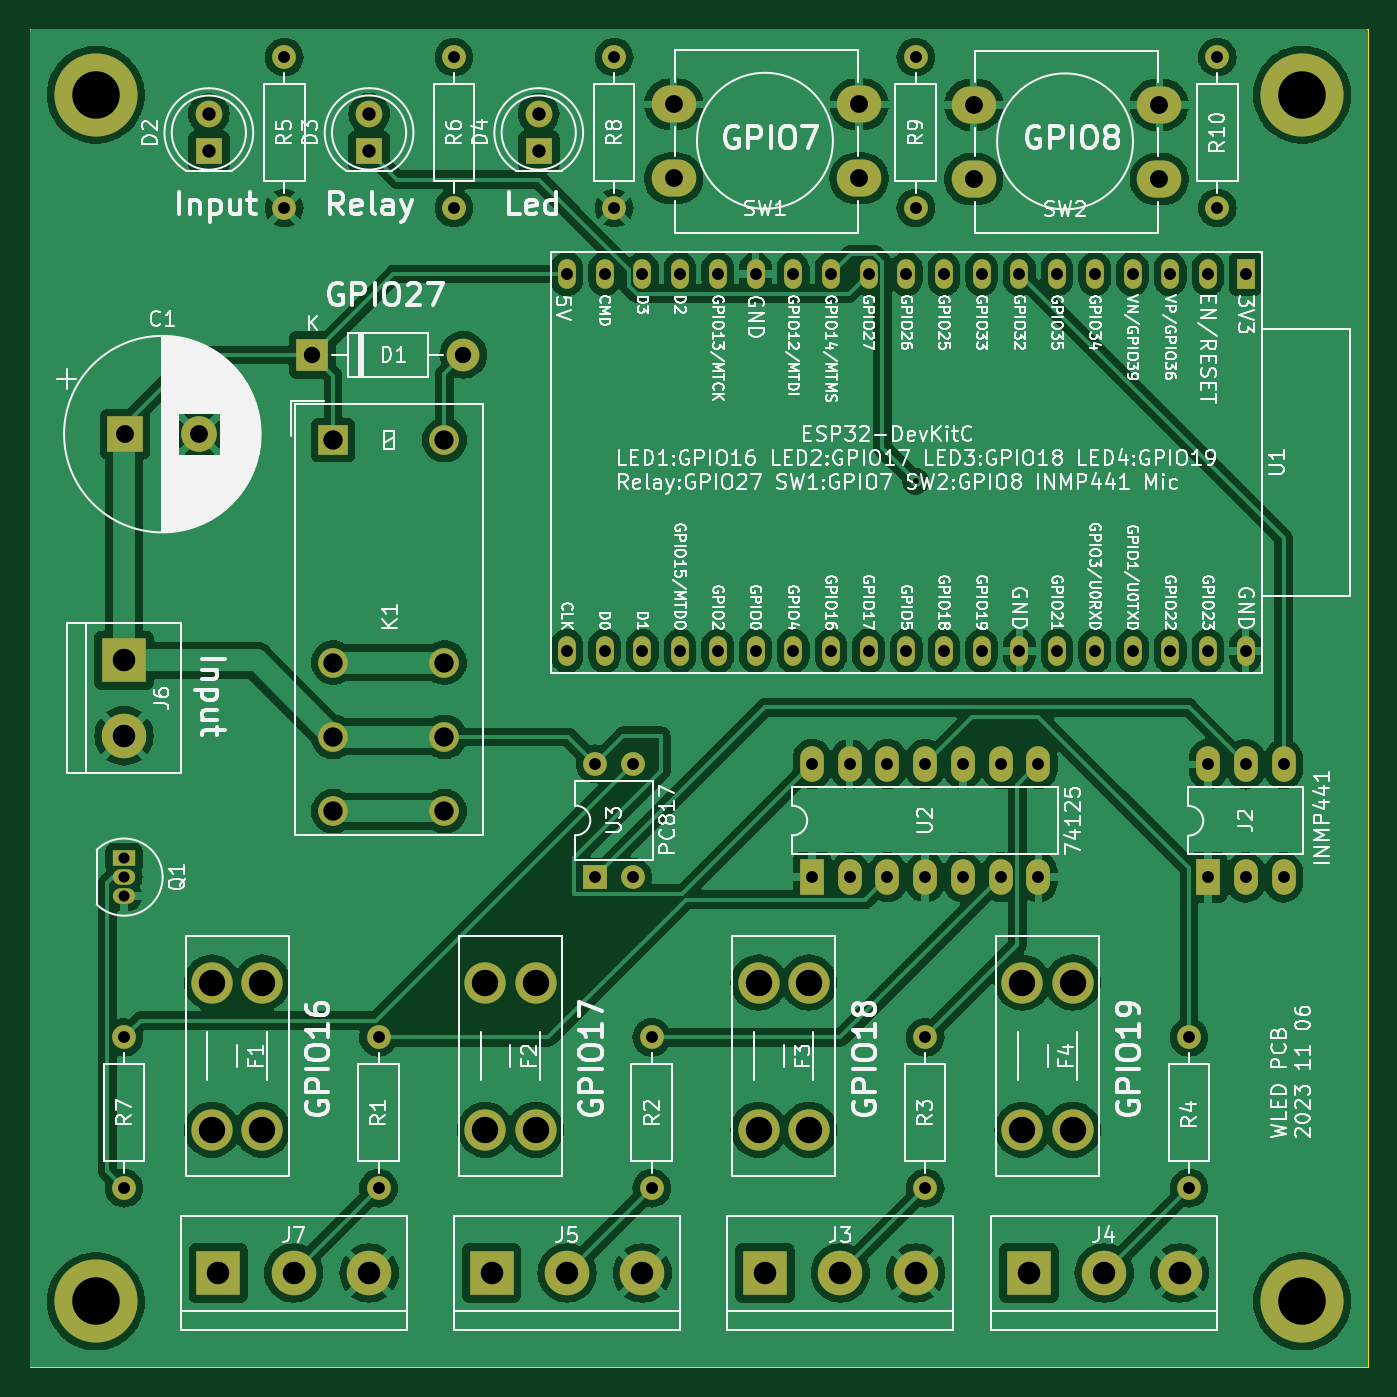
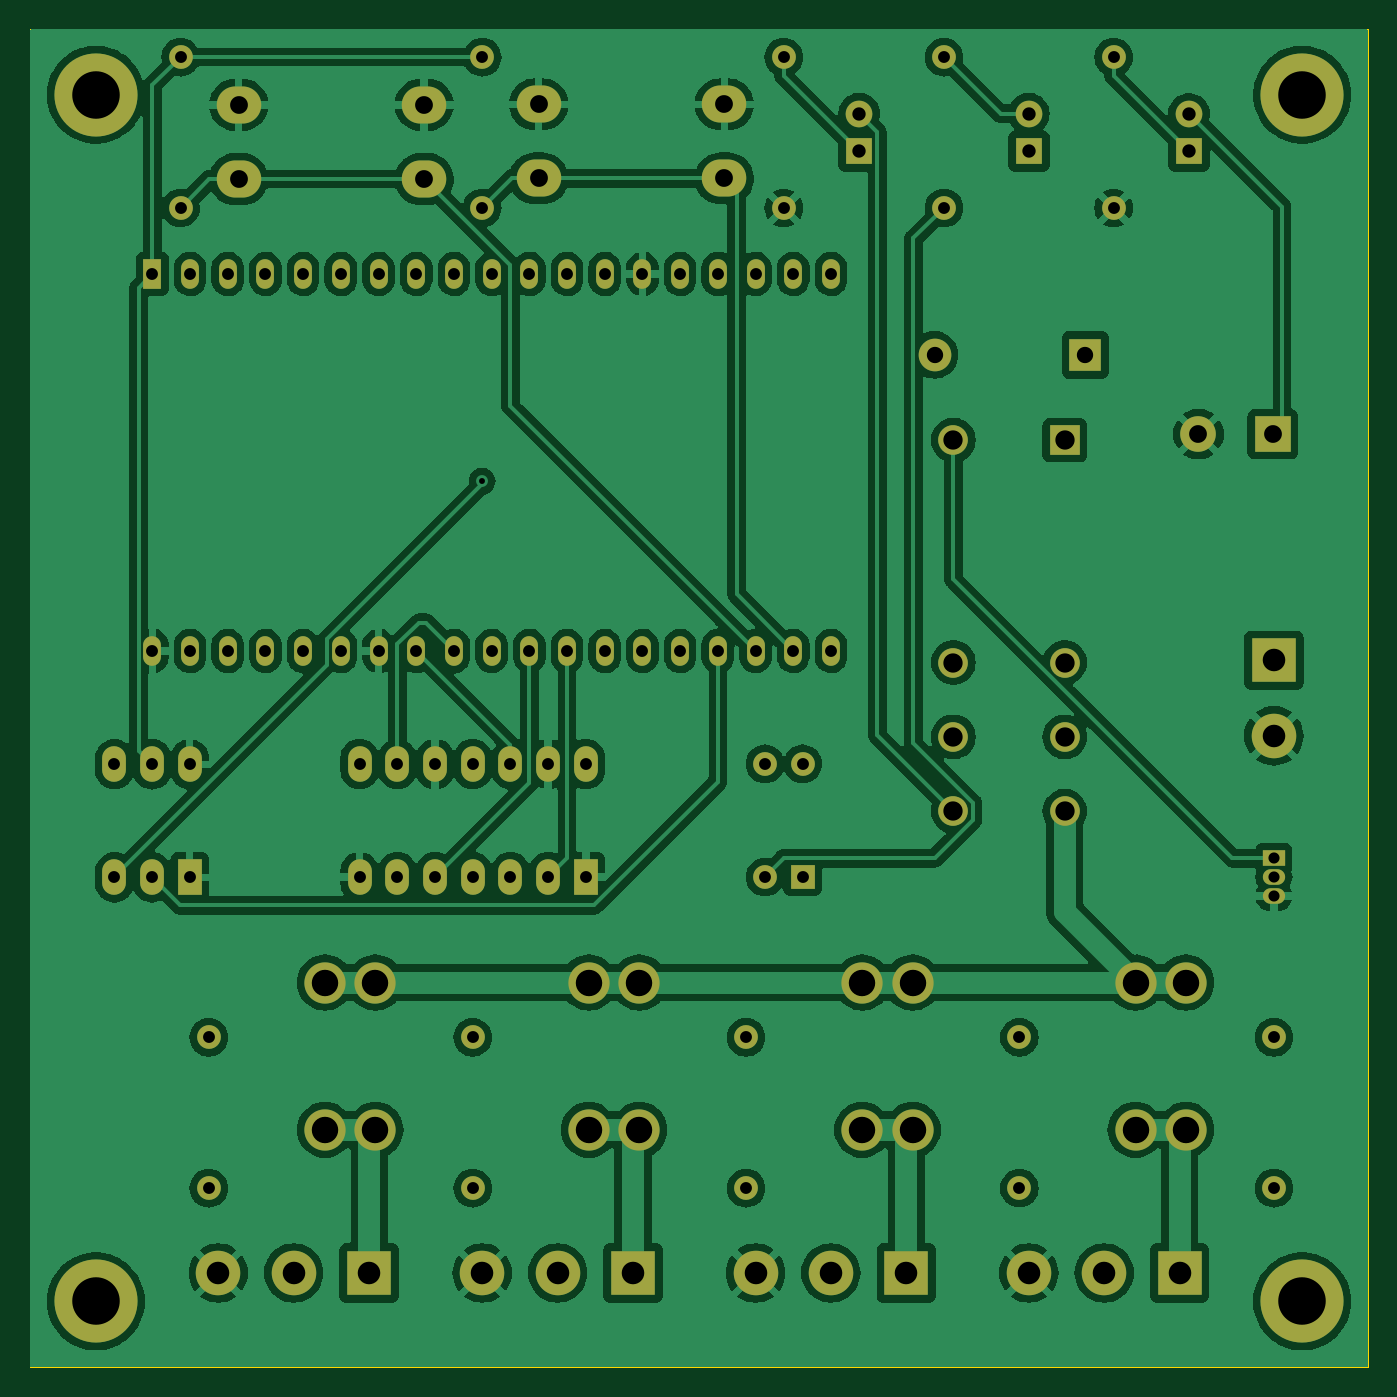
Circuit board: 10 layer files. Board 90.2 x 90.2 mm.
- bottom_copper: wled-pcb-B_Cu.gbl (247876 bytes)
- bottom_mask: wled-pcb-B_Mask.gbs (5183 bytes)
- paste: wled-pcb-B_Paste.gbp (491 bytes)
- bottom_silk: wled-pcb-B_Silkscreen.gbo (492 bytes)
- outline: wled-pcb-Edge_Cuts.gm1 (651 bytes)
- top_copper: wled-pcb-F_Cu.gtl (249203 bytes)
- top_mask: wled-pcb-F_Mask.gts (5183 bytes)
- paste: wled-pcb-F_Paste.gtp (491 bytes)
- top_silk: wled-pcb-F_Silkscreen.gto (253952 bytes)
- drill: wled-pcb-PTH.drl (2205 bytes)

=== bottom_copper: wled-pcb-B_Cu.gbl (247876 bytes, source omitted) ===
=== bottom_mask: wled-pcb-B_Mask.gbs ===
G04 #@! TF.GenerationSoftware,KiCad,Pcbnew,7.0.8+1*
G04 #@! TF.CreationDate,2023-11-06T10:27:29+00:00*
G04 #@! TF.ProjectId,wled-pcb,776c6564-2d70-4636-922e-6b696361645f,rev?*
G04 #@! TF.SameCoordinates,Original*
G04 #@! TF.FileFunction,Soldermask,Bot*
G04 #@! TF.FilePolarity,Negative*
%FSLAX46Y46*%
G04 Gerber Fmt 4.6, Leading zero omitted, Abs format (unit mm)*
G04 Created by KiCad (PCBNEW 7.0.8+1) date 2023-11-06 10:27:29*
%MOMM*%
%LPD*%
G01*
G04 APERTURE LIST*
%ADD10R,3.000000X3.000000*%
%ADD11C,3.000000*%
%ADD12R,2.200000X2.200000*%
%ADD13O,2.200000X2.200000*%
%ADD14C,1.600000*%
%ADD15O,1.600000X1.600000*%
%ADD16C,2.780000*%
%ADD17R,1.200000X2.000000*%
%ADD18O,1.200000X2.000000*%
%ADD19C,3.600000*%
%ADD20C,5.600000*%
%ADD21R,1.600000X2.400000*%
%ADD22O,1.600000X2.400000*%
%ADD23O,3.000000X2.500000*%
%ADD24R,1.800000X1.800000*%
%ADD25C,1.800000*%
%ADD26R,1.600000X1.600000*%
%ADD27C,2.000000*%
%ADD28R,2.000000X2.000000*%
%ADD29R,1.500000X1.050000*%
%ADD30O,1.500000X1.050000*%
%ADD31R,2.400000X2.400000*%
%ADD32C,2.400000*%
G04 APERTURE END LIST*
D10*
X125730000Y-137160000D03*
D11*
X130810000Y-137160000D03*
X135890000Y-137160000D03*
D12*
X113662500Y-75302500D03*
D13*
X123822500Y-75302500D03*
D14*
X154305000Y-65405000D03*
D15*
X154305000Y-55245000D03*
D14*
X136525000Y-131445000D03*
D15*
X136525000Y-121285000D03*
D16*
X147115000Y-117595000D03*
X143715000Y-117595000D03*
X147115000Y-127515000D03*
X143715000Y-127515000D03*
D17*
X176530000Y-69850000D03*
D18*
X173990000Y-69850000D03*
X171450000Y-69850000D03*
X168910000Y-69850000D03*
X166370000Y-69850000D03*
X163830000Y-69850000D03*
X161290000Y-69850000D03*
X158750000Y-69850000D03*
X156210000Y-69850000D03*
X153670000Y-69850000D03*
X151130000Y-69850000D03*
X148590000Y-69850000D03*
X146050000Y-69850000D03*
X143510000Y-69850000D03*
X140970000Y-69850000D03*
X138430000Y-69850000D03*
X135890000Y-69850000D03*
X133350000Y-69850000D03*
X130810000Y-69850000D03*
X130812720Y-95246320D03*
X133352720Y-95246320D03*
X135890000Y-95250000D03*
X138430000Y-95250000D03*
X140970000Y-95250000D03*
X143510000Y-95250000D03*
X146050000Y-95250000D03*
X148590000Y-95250000D03*
X151130000Y-95250000D03*
X153670000Y-95250000D03*
X156210000Y-95250000D03*
X158750000Y-95250000D03*
X161290000Y-95250000D03*
X163830000Y-95250000D03*
X166370000Y-95250000D03*
X168910000Y-95250000D03*
X171450000Y-95250000D03*
X173990000Y-95250000D03*
X176530000Y-95250000D03*
D10*
X144145000Y-137160000D03*
D11*
X149225000Y-137160000D03*
X154305000Y-137160000D03*
D10*
X107315000Y-137160000D03*
D11*
X112395000Y-137160000D03*
X117475000Y-137160000D03*
D14*
X123190000Y-65405000D03*
D15*
X123190000Y-55245000D03*
D19*
X180340000Y-139065000D03*
D20*
X180340000Y-139065000D03*
D21*
X174005000Y-110505000D03*
D22*
X176545000Y-110505000D03*
X179085000Y-110505000D03*
X179085000Y-102885000D03*
X176545000Y-102885000D03*
X174005000Y-102885000D03*
D21*
X147320000Y-110490000D03*
D22*
X149860000Y-110490000D03*
X152400000Y-110490000D03*
X154940000Y-110490000D03*
X157480000Y-110490000D03*
X160020000Y-110490000D03*
X162560000Y-110490000D03*
X162560000Y-102870000D03*
X160020000Y-102870000D03*
X157480000Y-102870000D03*
X154940000Y-102870000D03*
X152400000Y-102870000D03*
X149860000Y-102870000D03*
X147320000Y-102870000D03*
D19*
X99060000Y-57785000D03*
D20*
X99060000Y-57785000D03*
D10*
X100965000Y-95885000D03*
D11*
X100965000Y-100965000D03*
D14*
X174625000Y-65405000D03*
D15*
X174625000Y-55245000D03*
D23*
X150495000Y-63420000D03*
X137995000Y-63420000D03*
X150495000Y-58420000D03*
X137995000Y-58420000D03*
X170715000Y-63460000D03*
X158215000Y-63460000D03*
X170715000Y-58460000D03*
X158215000Y-58460000D03*
D16*
X110285000Y-117595000D03*
X106885000Y-117595000D03*
X110285000Y-127515000D03*
X106885000Y-127515000D03*
X164895000Y-117595000D03*
X161495000Y-117595000D03*
X164895000Y-127515000D03*
X161495000Y-127515000D03*
X128700000Y-117595000D03*
X125300000Y-117595000D03*
X128700000Y-127515000D03*
X125300000Y-127515000D03*
D14*
X154940000Y-131445000D03*
D15*
X154940000Y-121285000D03*
D14*
X100965000Y-131445000D03*
D15*
X100965000Y-121285000D03*
D24*
X106680000Y-61600000D03*
D25*
X106680000Y-59060000D03*
D26*
X132710000Y-110480000D03*
D15*
X135250000Y-110480000D03*
X135250000Y-102860000D03*
X132710000Y-102860000D03*
D14*
X133985000Y-65405000D03*
D15*
X133985000Y-55245000D03*
D24*
X128905000Y-61595000D03*
D25*
X128905000Y-59055000D03*
D27*
X115055000Y-101045000D03*
X122555000Y-101045000D03*
X115055000Y-96045000D03*
X122555000Y-96045000D03*
X115055000Y-106045000D03*
X122555000Y-106045000D03*
D28*
X115055000Y-81045000D03*
D27*
X122555000Y-81045000D03*
D29*
X100965000Y-109220000D03*
D30*
X100965000Y-110490000D03*
X100965000Y-111760000D03*
D19*
X99060000Y-139065000D03*
D20*
X99060000Y-139065000D03*
D31*
X101045000Y-80645000D03*
D32*
X106045000Y-80645000D03*
D14*
X118110000Y-131445000D03*
D15*
X118110000Y-121285000D03*
D14*
X111760000Y-65405000D03*
D15*
X111760000Y-55245000D03*
D10*
X161925000Y-137160000D03*
D11*
X167005000Y-137160000D03*
X172085000Y-137160000D03*
D19*
X180340000Y-57785000D03*
D20*
X180340000Y-57785000D03*
D24*
X117475000Y-61595000D03*
D25*
X117475000Y-59055000D03*
D14*
X172720000Y-131445000D03*
D15*
X172720000Y-121285000D03*
M02*

=== paste: wled-pcb-B_Paste.gbp ===
G04 #@! TF.GenerationSoftware,KiCad,Pcbnew,7.0.8+1*
G04 #@! TF.CreationDate,2023-11-06T10:27:28+00:00*
G04 #@! TF.ProjectId,wled-pcb,776c6564-2d70-4636-922e-6b696361645f,rev?*
G04 #@! TF.SameCoordinates,Original*
G04 #@! TF.FileFunction,Paste,Bot*
G04 #@! TF.FilePolarity,Positive*
%FSLAX46Y46*%
G04 Gerber Fmt 4.6, Leading zero omitted, Abs format (unit mm)*
G04 Created by KiCad (PCBNEW 7.0.8+1) date 2023-11-06 10:27:28*
%MOMM*%
%LPD*%
G01*
G04 APERTURE LIST*
G04 APERTURE END LIST*
M02*

=== bottom_silk: wled-pcb-B_Silkscreen.gbo ===
G04 #@! TF.GenerationSoftware,KiCad,Pcbnew,7.0.8+1*
G04 #@! TF.CreationDate,2023-11-06T10:27:29+00:00*
G04 #@! TF.ProjectId,wled-pcb,776c6564-2d70-4636-922e-6b696361645f,rev?*
G04 #@! TF.SameCoordinates,Original*
G04 #@! TF.FileFunction,Legend,Bot*
G04 #@! TF.FilePolarity,Positive*
%FSLAX46Y46*%
G04 Gerber Fmt 4.6, Leading zero omitted, Abs format (unit mm)*
G04 Created by KiCad (PCBNEW 7.0.8+1) date 2023-11-06 10:27:29*
%MOMM*%
%LPD*%
G01*
G04 APERTURE LIST*
G04 APERTURE END LIST*
M02*

=== outline: wled-pcb-Edge_Cuts.gm1 ===
G04 #@! TF.GenerationSoftware,KiCad,Pcbnew,7.0.8+1*
G04 #@! TF.CreationDate,2023-11-06T10:27:29+00:00*
G04 #@! TF.ProjectId,wled-pcb,776c6564-2d70-4636-922e-6b696361645f,rev?*
G04 #@! TF.SameCoordinates,Original*
G04 #@! TF.FileFunction,Profile,NP*
%FSLAX46Y46*%
G04 Gerber Fmt 4.6, Leading zero omitted, Abs format (unit mm)*
G04 Created by KiCad (PCBNEW 7.0.8+1) date 2023-11-06 10:27:29*
%MOMM*%
%LPD*%
G01*
G04 APERTURE LIST*
G04 #@! TA.AperFunction,Profile*
%ADD10C,0.100000*%
G04 #@! TD*
G04 APERTURE END LIST*
D10*
X94615000Y-53340000D02*
X184785000Y-53340000D01*
X184785000Y-143510000D01*
X94615000Y-143510000D01*
X94615000Y-53340000D01*
M02*

=== top_copper: wled-pcb-F_Cu.gtl (249203 bytes, source omitted) ===
=== top_mask: wled-pcb-F_Mask.gts ===
G04 #@! TF.GenerationSoftware,KiCad,Pcbnew,7.0.8+1*
G04 #@! TF.CreationDate,2023-11-06T10:27:29+00:00*
G04 #@! TF.ProjectId,wled-pcb,776c6564-2d70-4636-922e-6b696361645f,rev?*
G04 #@! TF.SameCoordinates,Original*
G04 #@! TF.FileFunction,Soldermask,Top*
G04 #@! TF.FilePolarity,Negative*
%FSLAX46Y46*%
G04 Gerber Fmt 4.6, Leading zero omitted, Abs format (unit mm)*
G04 Created by KiCad (PCBNEW 7.0.8+1) date 2023-11-06 10:27:29*
%MOMM*%
%LPD*%
G01*
G04 APERTURE LIST*
%ADD10R,3.000000X3.000000*%
%ADD11C,3.000000*%
%ADD12R,2.200000X2.200000*%
%ADD13O,2.200000X2.200000*%
%ADD14C,1.600000*%
%ADD15O,1.600000X1.600000*%
%ADD16C,2.780000*%
%ADD17R,1.200000X2.000000*%
%ADD18O,1.200000X2.000000*%
%ADD19C,3.600000*%
%ADD20C,5.600000*%
%ADD21R,1.600000X2.400000*%
%ADD22O,1.600000X2.400000*%
%ADD23O,3.000000X2.500000*%
%ADD24R,1.800000X1.800000*%
%ADD25C,1.800000*%
%ADD26R,1.600000X1.600000*%
%ADD27C,2.000000*%
%ADD28R,2.000000X2.000000*%
%ADD29R,1.500000X1.050000*%
%ADD30O,1.500000X1.050000*%
%ADD31R,2.400000X2.400000*%
%ADD32C,2.400000*%
G04 APERTURE END LIST*
D10*
X125730000Y-137160000D03*
D11*
X130810000Y-137160000D03*
X135890000Y-137160000D03*
D12*
X113662500Y-75302500D03*
D13*
X123822500Y-75302500D03*
D14*
X154305000Y-65405000D03*
D15*
X154305000Y-55245000D03*
D14*
X136525000Y-131445000D03*
D15*
X136525000Y-121285000D03*
D16*
X147115000Y-117595000D03*
X143715000Y-117595000D03*
X147115000Y-127515000D03*
X143715000Y-127515000D03*
D17*
X176530000Y-69850000D03*
D18*
X173990000Y-69850000D03*
X171450000Y-69850000D03*
X168910000Y-69850000D03*
X166370000Y-69850000D03*
X163830000Y-69850000D03*
X161290000Y-69850000D03*
X158750000Y-69850000D03*
X156210000Y-69850000D03*
X153670000Y-69850000D03*
X151130000Y-69850000D03*
X148590000Y-69850000D03*
X146050000Y-69850000D03*
X143510000Y-69850000D03*
X140970000Y-69850000D03*
X138430000Y-69850000D03*
X135890000Y-69850000D03*
X133350000Y-69850000D03*
X130810000Y-69850000D03*
X130812720Y-95246320D03*
X133352720Y-95246320D03*
X135890000Y-95250000D03*
X138430000Y-95250000D03*
X140970000Y-95250000D03*
X143510000Y-95250000D03*
X146050000Y-95250000D03*
X148590000Y-95250000D03*
X151130000Y-95250000D03*
X153670000Y-95250000D03*
X156210000Y-95250000D03*
X158750000Y-95250000D03*
X161290000Y-95250000D03*
X163830000Y-95250000D03*
X166370000Y-95250000D03*
X168910000Y-95250000D03*
X171450000Y-95250000D03*
X173990000Y-95250000D03*
X176530000Y-95250000D03*
D10*
X144145000Y-137160000D03*
D11*
X149225000Y-137160000D03*
X154305000Y-137160000D03*
D10*
X107315000Y-137160000D03*
D11*
X112395000Y-137160000D03*
X117475000Y-137160000D03*
D14*
X123190000Y-65405000D03*
D15*
X123190000Y-55245000D03*
D19*
X180340000Y-139065000D03*
D20*
X180340000Y-139065000D03*
D21*
X174005000Y-110505000D03*
D22*
X176545000Y-110505000D03*
X179085000Y-110505000D03*
X179085000Y-102885000D03*
X176545000Y-102885000D03*
X174005000Y-102885000D03*
D21*
X147320000Y-110490000D03*
D22*
X149860000Y-110490000D03*
X152400000Y-110490000D03*
X154940000Y-110490000D03*
X157480000Y-110490000D03*
X160020000Y-110490000D03*
X162560000Y-110490000D03*
X162560000Y-102870000D03*
X160020000Y-102870000D03*
X157480000Y-102870000D03*
X154940000Y-102870000D03*
X152400000Y-102870000D03*
X149860000Y-102870000D03*
X147320000Y-102870000D03*
D19*
X99060000Y-57785000D03*
D20*
X99060000Y-57785000D03*
D10*
X100965000Y-95885000D03*
D11*
X100965000Y-100965000D03*
D14*
X174625000Y-65405000D03*
D15*
X174625000Y-55245000D03*
D23*
X150495000Y-63420000D03*
X137995000Y-63420000D03*
X150495000Y-58420000D03*
X137995000Y-58420000D03*
X170715000Y-63460000D03*
X158215000Y-63460000D03*
X170715000Y-58460000D03*
X158215000Y-58460000D03*
D16*
X110285000Y-117595000D03*
X106885000Y-117595000D03*
X110285000Y-127515000D03*
X106885000Y-127515000D03*
X164895000Y-117595000D03*
X161495000Y-117595000D03*
X164895000Y-127515000D03*
X161495000Y-127515000D03*
X128700000Y-117595000D03*
X125300000Y-117595000D03*
X128700000Y-127515000D03*
X125300000Y-127515000D03*
D14*
X154940000Y-131445000D03*
D15*
X154940000Y-121285000D03*
D14*
X100965000Y-131445000D03*
D15*
X100965000Y-121285000D03*
D24*
X106680000Y-61600000D03*
D25*
X106680000Y-59060000D03*
D26*
X132710000Y-110480000D03*
D15*
X135250000Y-110480000D03*
X135250000Y-102860000D03*
X132710000Y-102860000D03*
D14*
X133985000Y-65405000D03*
D15*
X133985000Y-55245000D03*
D24*
X128905000Y-61595000D03*
D25*
X128905000Y-59055000D03*
D27*
X115055000Y-101045000D03*
X122555000Y-101045000D03*
X115055000Y-96045000D03*
X122555000Y-96045000D03*
X115055000Y-106045000D03*
X122555000Y-106045000D03*
D28*
X115055000Y-81045000D03*
D27*
X122555000Y-81045000D03*
D29*
X100965000Y-109220000D03*
D30*
X100965000Y-110490000D03*
X100965000Y-111760000D03*
D19*
X99060000Y-139065000D03*
D20*
X99060000Y-139065000D03*
D31*
X101045000Y-80645000D03*
D32*
X106045000Y-80645000D03*
D14*
X118110000Y-131445000D03*
D15*
X118110000Y-121285000D03*
D14*
X111760000Y-65405000D03*
D15*
X111760000Y-55245000D03*
D10*
X161925000Y-137160000D03*
D11*
X167005000Y-137160000D03*
X172085000Y-137160000D03*
D19*
X180340000Y-57785000D03*
D20*
X180340000Y-57785000D03*
D24*
X117475000Y-61595000D03*
D25*
X117475000Y-59055000D03*
D14*
X172720000Y-131445000D03*
D15*
X172720000Y-121285000D03*
M02*

=== paste: wled-pcb-F_Paste.gtp ===
G04 #@! TF.GenerationSoftware,KiCad,Pcbnew,7.0.8+1*
G04 #@! TF.CreationDate,2023-11-06T10:27:28+00:00*
G04 #@! TF.ProjectId,wled-pcb,776c6564-2d70-4636-922e-6b696361645f,rev?*
G04 #@! TF.SameCoordinates,Original*
G04 #@! TF.FileFunction,Paste,Top*
G04 #@! TF.FilePolarity,Positive*
%FSLAX46Y46*%
G04 Gerber Fmt 4.6, Leading zero omitted, Abs format (unit mm)*
G04 Created by KiCad (PCBNEW 7.0.8+1) date 2023-11-06 10:27:28*
%MOMM*%
%LPD*%
G01*
G04 APERTURE LIST*
G04 APERTURE END LIST*
M02*

=== top_silk: wled-pcb-F_Silkscreen.gto (253952 bytes, source omitted) ===
=== drill: wled-pcb-PTH.drl ===
M48
INCH,TZ
T1C0.0157
T2C0.0295
T3C0.0315
T4C0.0354
T5C0.0433
T6C0.0472
T7C0.0512
T8C0.0598
T9C0.0701
T10C0.1260
%
G90
G05
T1
X60750Y-33000
T2
X39750Y-43000
X39750Y-43500
X39750Y-44000
T3
X39750Y-47750
X39750Y-51750
X44000Y-21750
X44000Y-25750
X46500Y-47750
X46500Y-51750
X48500Y-21750
X48500Y-25750
X51500Y-27500
X51501Y-37499
X52248Y-40496
X52248Y-43496
X52500Y-27500
X52501Y-37499
X52750Y-21750
X52750Y-25750
X53248Y-40496
X53248Y-43496
X53500Y-27500
X53500Y-37500
X53750Y-47750
X53750Y-51750
X54500Y-27500
X54500Y-37500
X55500Y-27500
X55500Y-37500
X56500Y-27500
X56500Y-37500
X57500Y-27500
X57500Y-37500
X58000Y-40500
X58000Y-43500
X58500Y-27500
X58500Y-37500
X59000Y-40500
X59000Y-43500
X59500Y-27500
X59500Y-37500
X60000Y-40500
X60000Y-43500
X60500Y-27500
X60500Y-37500
X60750Y-21750
X60750Y-25750
X61000Y-40500
X61000Y-43500
X61000Y-47750
X61000Y-51750
X61500Y-27500
X61500Y-37500
X62000Y-40500
X62000Y-43500
X62500Y-27500
X62500Y-37500
X63000Y-40500
X63000Y-43500
X63500Y-27500
X63500Y-37500
X64000Y-40500
X64000Y-43500
X64500Y-27500
X64500Y-37500
X65500Y-27500
X65500Y-37500
X66500Y-27500
X66500Y-37500
X67500Y-27500
X67500Y-37500
X68000Y-47750
X68000Y-51750
X68500Y-27500
X68500Y-37500
X68506Y-40506
X68506Y-43506
X68750Y-21750
X68750Y-25750
X69500Y-27500
X69500Y-37500
X69506Y-40506
X69506Y-43506
X70506Y-40506
X70506Y-43506
T4
X42000Y-23252
X42000Y-24252
X46250Y-23250
X46250Y-24250
X50750Y-23250
X50750Y-24250
T5
X44749Y-29647
X48749Y-29647
T6
X39781Y-31750
X41750Y-31750
X54329Y-23000
X54329Y-24969
X59250Y-23000
X59250Y-24969
X62289Y-23016
X62289Y-24984
X67211Y-23016
X67211Y-24984
T7
X45297Y-31907
X45297Y-37813
X45297Y-39781
X45297Y-41750
X48250Y-31907
X48250Y-37813
X48250Y-39781
X48250Y-41750
T8
X39750Y-37750
X39750Y-39750
X42250Y-54000
X44250Y-54000
X46250Y-54000
X49500Y-54000
X51500Y-54000
X53500Y-54000
X56750Y-54000
X58750Y-54000
X60750Y-54000
X63750Y-54000
X65750Y-54000
X67750Y-54000
T9
X42081Y-46297
X42081Y-50203
X43419Y-46297
X43419Y-50203
X49331Y-46297
X49331Y-50203
X50669Y-46297
X50669Y-50203
X56581Y-46297
X56581Y-50203
X57919Y-46297
X57919Y-50203
X63581Y-46297
X63581Y-50203
X64919Y-46297
X64919Y-50203
T10
X39000Y-22750
X39000Y-54750
X71000Y-22750
X71000Y-54750
T0
M30

